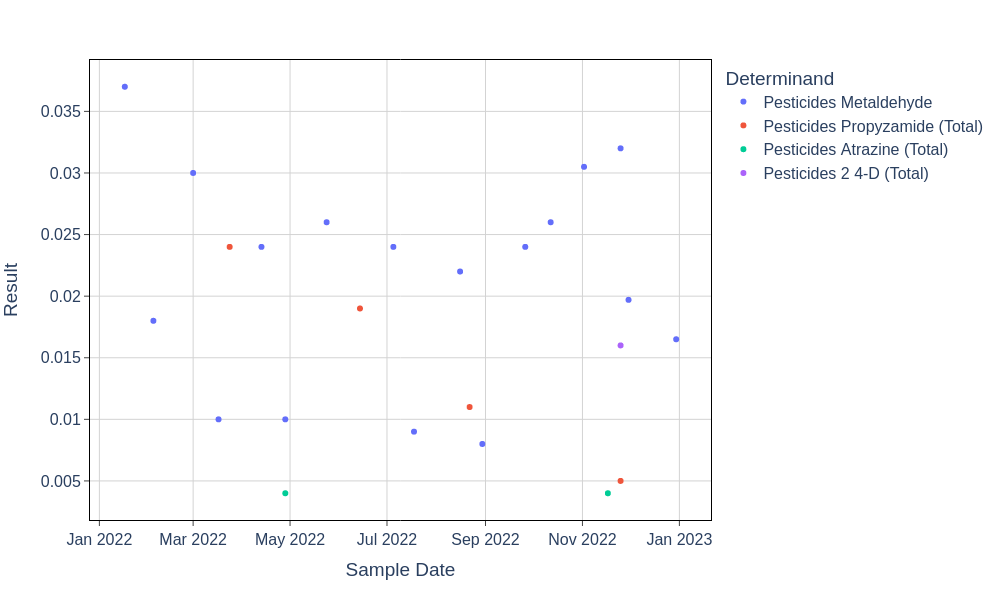

Data behind this chart, as committed beside it:
Sample_Date, Determinand, Result, Units, DWI_Code, LSOA
2022-01-17, Pesticides Metaldehyde, 0.037, μg/l, P226, E01021643
2022-02-04, Pesticides Metaldehyde, 0.018, μg/l, P226, E01016746
2022-03-01, Pesticides Metaldehyde, 0.03, μg/l, P226, E01021724
2022-03-17, Pesticides Metaldehyde, 0.01, μg/l, P226, E01016744
2022-03-24, Pesticides Propyzamide (Total), 0.024, μg/l, P071, E01017616
2022-04-13, Pesticides Metaldehyde, 0.024, μg/l, P226, E01021724
2022-04-28, Pesticides Atrazine (Total), 0.004, μg/l, P004, E01007602
2022-04-28, Pesticides Metaldehyde, 0.01, μg/l, P226, E01034454
2022-05-24, Pesticides Metaldehyde, 0.026, μg/l, P226, E01021723
2022-06-14, Pesticides Propyzamide (Total), 0.019, μg/l, P071, E01017616
2022-07-05, Pesticides Metaldehyde, 0.024, μg/l, P226, E01021643
2022-07-18, Pesticides Metaldehyde, 0.009, μg/l, P226, E01034454
2022-08-16, Pesticides Metaldehyde, 0.022, μg/l, P226, E01021644
2022-08-22, Pesticides Propyzamide (Total), 0.011, μg/l, P071, E01017616
2022-08-30, Pesticides Metaldehyde, 0.008, μg/l, P226, E01016744
2022-09-26, Pesticides Metaldehyde, 0.024, μg/l, P226, E01021727
2022-10-12, Pesticides Metaldehyde, 0.026, μg/l, P226, E01017669
2022-11-02, Pesticides Metaldehyde, 0.0305, μg/l, P226, E01016745
2022-11-17, Pesticides Atrazine (Total), 0.004, μg/l, P004, E01007602
2022-11-25, Pesticides 2 4-D (Total), 0.016, μg/l, P020, E01028037
2022-11-25, Pesticides Propyzamide (Total), 0.005, μg/l, P071, E01028037
2022-11-25, Pesticides Metaldehyde, 0.032, μg/l, P226, E01034453
2022-11-30, Pesticides Metaldehyde, 0.0197, μg/l, P226, E01021643
2022-12-30, Pesticides Metaldehyde, 0.0165, μg/l, P226, E01021723
